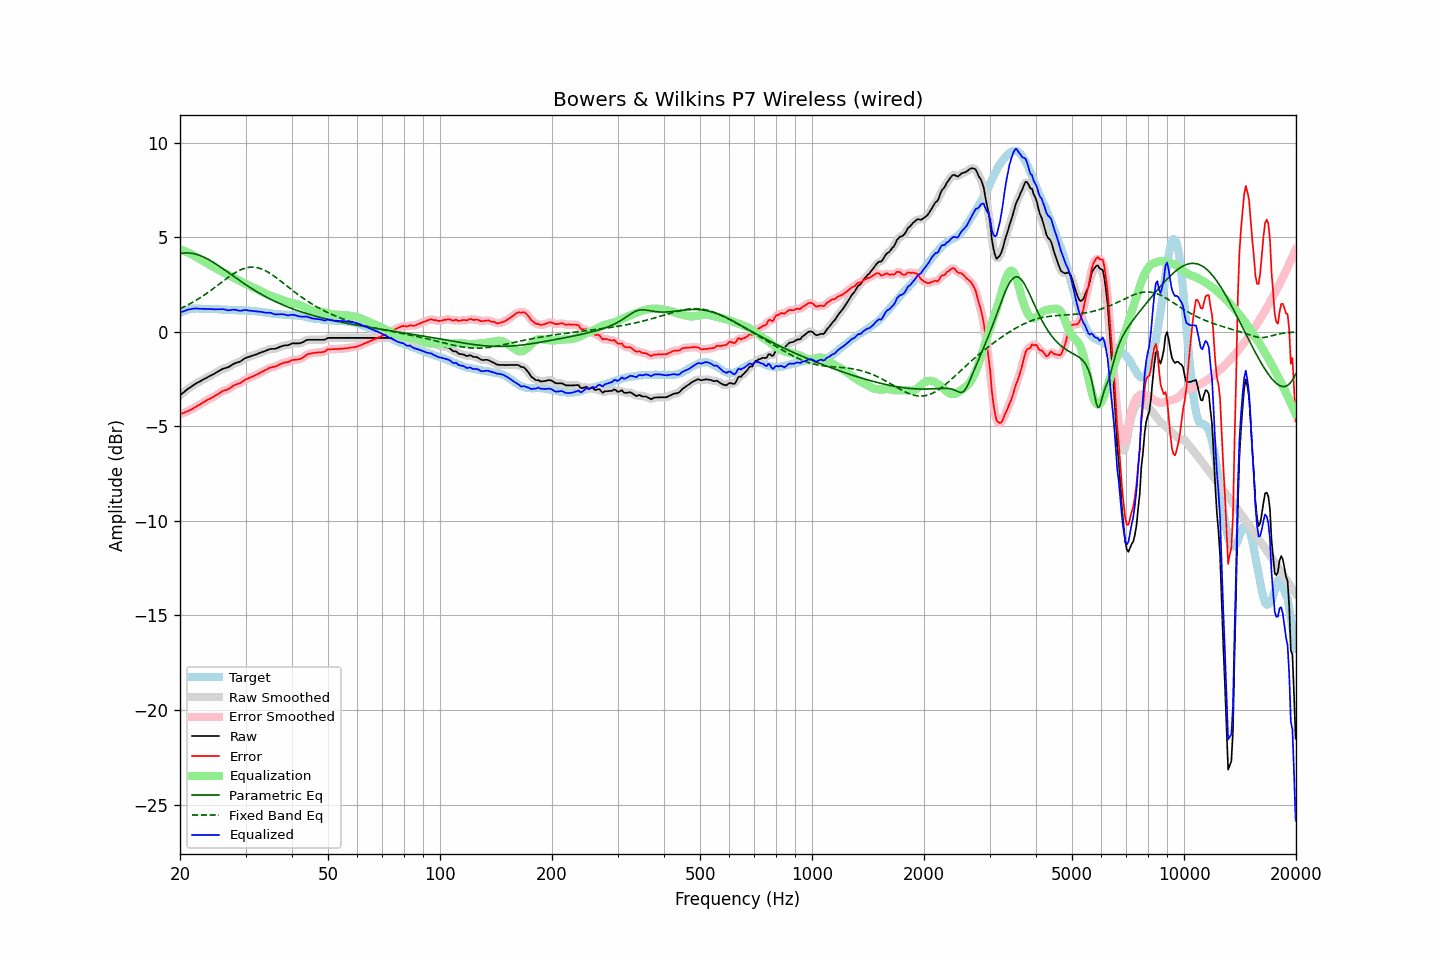

Data behind this chart, as committed beside it:
frequency, raw, error, smoothed, error_smoothed, equalization, parametric_eq, fixed_band_eq, equalized_raw, equalized_smoothed, target
20.00, -3.35, -4.35, -3.35, -4.36, 4.36, 4.14, 1.22, 1.00, 1.00, 1.00
20.20, -3.28, -4.32, -3.28, -4.33, 4.33, 4.15, 1.26, 1.04, 1.04, 1.04
20.40, -3.22, -4.30, -3.22, -4.29, 4.29, 4.16, 1.30, 1.07, 1.08, 1.08
20.61, -3.15, -4.25, -3.15, -4.26, 4.26, 4.17, 1.34, 1.11, 1.11, 1.10
20.81, -3.08, -4.22, -3.08, -4.23, 4.22, 4.17, 1.38, 1.14, 1.14, 1.14
21.02, -3.01, -4.19, -3.02, -4.19, 4.19, 4.17, 1.43, 1.17, 1.17, 1.18
21.23, -2.96, -4.15, -2.96, -4.15, 4.15, 4.16, 1.47, 1.18, 1.19, 1.19
21.44, -2.90, -4.11, -2.90, -4.11, 4.10, 4.15, 1.52, 1.20, 1.21, 1.21
21.66, -2.84, -4.06, -2.84, -4.06, 4.06, 4.14, 1.57, 1.22, 1.22, 1.22
21.87, -2.78, -4.00, -2.78, -4.01, 4.01, 4.12, 1.61, 1.23, 1.23, 1.22
22.09, -2.73, -3.96, -2.73, -3.96, 3.96, 4.10, 1.66, 1.23, 1.23, 1.23
22.31, -2.68, -3.91, -2.68, -3.91, 3.91, 4.07, 1.72, 1.23, 1.23, 1.23
22.54, -2.64, -3.87, -2.64, -3.86, 3.86, 4.05, 1.77, 1.22, 1.22, 1.23
22.76, -2.59, -3.81, -2.59, -3.81, 3.81, 4.01, 1.82, 1.22, 1.22, 1.22
22.99, -2.54, -3.75, -2.55, -3.76, 3.76, 3.98, 1.88, 1.22, 1.21, 1.21
23.22, -2.50, -3.71, -2.50, -3.70, 3.71, 3.94, 1.94, 1.21, 1.21, 1.21
23.45, -2.45, -3.65, -2.45, -3.65, 3.66, 3.90, 1.99, 1.21, 1.21, 1.20
23.69, -2.41, -3.61, -2.41, -3.61, 3.61, 3.86, 2.05, 1.20, 1.20, 1.20
23.92, -2.36, -3.56, -2.36, -3.56, 3.57, 3.81, 2.11, 1.20, 1.20, 1.20
24.16, -2.32, -3.53, -2.32, -3.52, 3.52, 3.76, 2.18, 1.20, 1.20, 1.21
24.40, -2.27, -3.48, -2.27, -3.48, 3.47, 3.71, 2.24, 1.20, 1.20, 1.21
24.65, -2.23, -3.43, -2.23, -3.43, 3.42, 3.66, 2.30, 1.19, 1.19, 1.20
24.89, -2.18, -3.38, -2.18, -3.38, 3.37, 3.60, 2.37, 1.19, 1.19, 1.19
25.14, -2.13, -3.33, -2.13, -3.33, 3.32, 3.55, 2.43, 1.19, 1.19, 1.19
25.39, -2.08, -3.28, -2.08, -3.27, 3.27, 3.49, 2.50, 1.19, 1.19, 1.19
25.65, -2.03, -3.22, -2.03, -3.21, 3.23, 3.44, 2.56, 1.19, 1.20, 1.18
25.91, -1.98, -3.16, -1.98, -3.16, 3.18, 3.38, 2.63, 1.20, 1.20, 1.17
26.16, -1.94, -3.11, -1.95, -3.12, 3.14, 3.32, 2.69, 1.20, 1.19, 1.17
26.43, -1.92, -3.09, -1.92, -3.09, 3.09, 3.26, 2.75, 1.17, 1.17, 1.17
26.69, -1.90, -3.07, -1.90, -3.07, 3.05, 3.20, 2.82, 1.15, 1.15, 1.17
26.96, -1.87, -3.03, -1.87, -3.03, 3.01, 3.14, 2.88, 1.14, 1.14, 1.16
27.23, -1.82, -2.98, -1.82, -2.98, 2.97, 3.08, 2.94, 1.14, 1.14, 1.16
27.50, -1.77, -2.93, -1.77, -2.93, 2.93, 3.02, 3.00, 1.15, 1.16, 1.16
27.77, -1.71, -2.86, -1.72, -2.87, 2.88, 2.96, 3.05, 1.17, 1.17, 1.15
28.05, -1.67, -2.82, -1.67, -2.82, 2.84, 2.89, 3.11, 1.17, 1.17, 1.15
28.33, -1.64, -2.78, -1.64, -2.78, 2.79, 2.83, 3.16, 1.15, 1.15, 1.14
28.62, -1.61, -2.75, -1.62, -2.75, 2.75, 2.78, 3.21, 1.13, 1.13, 1.14
28.90, -1.59, -2.73, -1.58, -2.72, 2.70, 2.72, 3.25, 1.11, 1.12, 1.13
29.19, -1.54, -2.68, -1.54, -2.67, 2.66, 2.66, 3.29, 1.11, 1.12, 1.13
29.48, -1.48, -2.62, -1.48, -2.62, 2.61, 2.60, 3.32, 1.13, 1.13, 1.14
29.78, -1.42, -2.56, -1.43, -2.56, 2.57, 2.54, 3.35, 1.15, 1.15, 1.13
30.08, -1.37, -2.51, -1.38, -2.51, 2.53, 2.48, 3.38, 1.16, 1.15, 1.14
30.38, -1.35, -2.47, -1.35, -2.47, 2.49, 2.43, 3.40, 1.13, 1.14, 1.12
30.68, -1.32, -2.44, -1.32, -2.44, 2.44, 2.37, 3.41, 1.12, 1.12, 1.12
30.99, -1.29, -2.40, -1.29, -2.40, 2.40, 2.32, 3.42, 1.11, 1.11, 1.11
31.30, -1.26, -2.37, -1.26, -2.37, 2.36, 2.27, 3.42, 1.10, 1.10, 1.11
31.61, -1.23, -2.34, -1.24, -2.33, 2.33, 2.21, 3.42, 1.09, 1.09, 1.11
31.93, -1.21, -2.30, -1.21, -2.30, 2.29, 2.16, 3.41, 1.08, 1.08, 1.08
32.24, -1.17, -2.24, -1.17, -2.25, 2.25, 2.11, 3.39, 1.08, 1.07, 1.07
32.57, -1.14, -2.21, -1.14, -2.21, 2.21, 2.06, 3.37, 1.06, 1.07, 1.07
32.89, -1.10, -2.16, -1.10, -2.16, 2.16, 2.01, 3.34, 1.06, 1.06, 1.06
33.22, -1.07, -2.11, -1.07, -2.12, 2.12, 1.96, 3.31, 1.04, 1.04, 1.04
33.55, -1.04, -2.08, -1.04, -2.07, 2.07, 1.92, 3.28, 1.03, 1.03, 1.04
33.89, -1.01, -2.03, -1.01, -2.03, 2.03, 1.87, 3.24, 1.01, 1.02, 1.02
34.23, -0.98, -2.00, -0.98, -1.98, 1.99, 1.82, 3.19, 1.00, 1.01, 1.01
34.57, -0.94, -1.93, -0.94, -1.94, 1.95, 1.78, 3.14, 1.01, 1.01, 0.99
34.92, -0.91, -1.89, -0.92, -1.90, 1.92, 1.74, 3.09, 1.01, 1.00, 0.98
35.27, -0.90, -1.88, -0.91, -1.88, 1.89, 1.69, 3.03, 0.98, 0.98, 0.98
35.62, -0.90, -1.86, -0.90, -1.86, 1.85, 1.65, 2.98, 0.95, 0.95, 0.96
35.97, -0.90, -1.85, -0.89, -1.84, 1.82, 1.61, 2.92, 0.92, 0.93, 0.94
... 635 more rows
